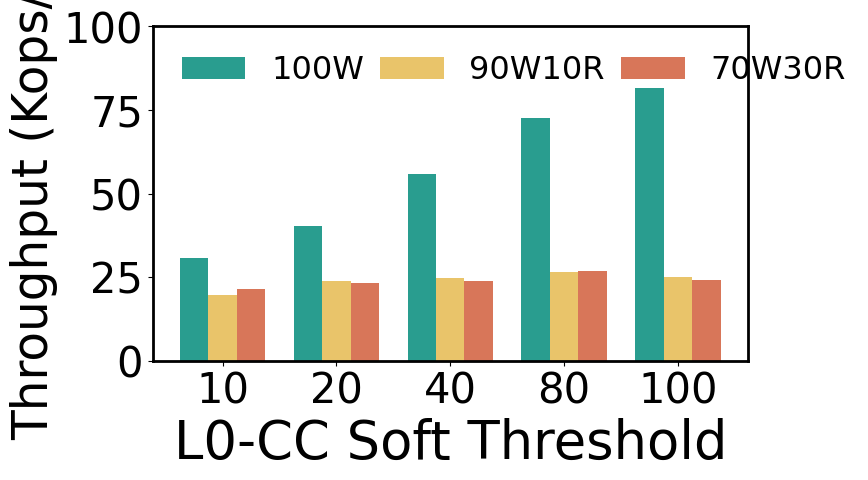

Reproduce this figure in Python.
# Second plot: Throughput (Kops/s) as bars
import matplotlib.pyplot as plt
import numpy as np
plt.rcParams["font.family"] = "Times New Roman"

# Data for Throughput (Kops/s)
configurations = ['10', '20', '40', '80', '100']
throughput_data = {
    '100W': [30.77, 40.37, 55.76, 72.57, 81.61],
    '90W10R': [19.73, 23.8, 24.82, 26.53, 24.97],
    '70W30R': [21.38, 23.19, 23.9, 26.94, 24.18]
}

# Color scheme
bar_colors = ['#299D8F', '#E9C46A', '#D87659']  # Matching bar colors
width = 0.25  # Width of bars
bar_offset = np.arange(len(configurations))  # X locations for bar groups

# Plot: Throughput (Kops/s)
fig2, ax2 = plt.subplots(figsize=(8.3, 4.9))  # 4:3 aspect ratio
for idx, (workload, throughput) in enumerate(throughput_data.items()):
    ax2.bar(bar_offset + idx * width, throughput, width, label=workload, color=bar_colors[idx])

# Setting axis labels for Throughput
ax2.set_xlabel('L0-CC Soft Threshold', fontsize=38)
ax2.set_ylabel('Throughput (Kops/s)', fontsize=35)

# Set y-axis limit for better visibility
ax2.set_ylim(0, 100)

# Customizing tick labels and their sizes
ax2.set_xticks(bar_offset + width)
ax2.set_xticklabels(configurations, fontsize=30)
ax2.yaxis.set_tick_params(labelsize=30)
ax2.xaxis.set_tick_params(labelsize=30)

# Adding the legend for Throughput
ax2.legend(fontsize=23, title_fontsize=25, loc='upper left', ncol=3, columnspacing=0.5, frameon=False)

# Adjusting the line width of axis spines
for ax in [ax2]:
    ax.spines['top'].set_linewidth(2)
    ax.spines['right'].set_linewidth(2)
    ax.spines['left'].set_linewidth(2)
    ax.spines['bottom'].set_linewidth(2)

plt.tight_layout()

# Save Throughput figure as PDF
pdf_path_throughput = 'F2C6-L0CC-Throughput-bars.png'
plt.savefig(pdf_path_throughput, format='png')

# Show the plot
plt.show()

pdf_path_throughput
